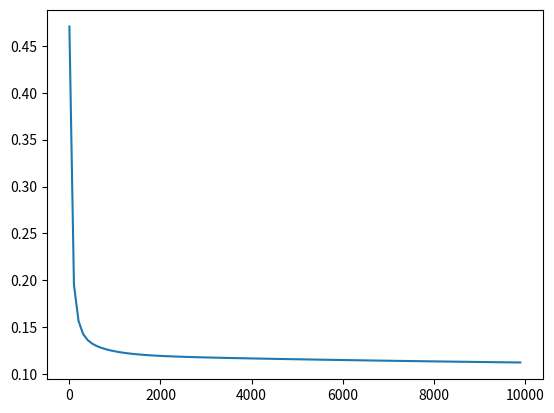

This figure's Python source:
'''
[redacted]
[redacted]


本代码有jupyter notebook转换而来。
梯度下降算法实现的时候记录了没一百次迭代后的损失函数数组，最终绘制了损失函数的曲线。
'''
# coding: utf-8

# In[1]:


import numpy as np
import matplotlib.pyplot as plt


# #### 西瓜书的数据集
# 编号,色泽,根蒂,敲声,纹理,脐部,触感,密度,含糖率,好瓜  
# 1,青绿,蜷缩,浊响,清晰,凹陷,硬滑,0.697,0.46,是  
# 2,乌黑,蜷缩,沉闷,清晰,凹陷,硬滑,0.774,0.376,是  
# 3,乌黑,蜷缩,浊响,清晰,凹陷,硬滑,0.634,0.264,是  
# 4,青绿,蜷缩,沉闷,清晰,凹陷,硬滑,0.608,0.318,是  
# 5,浅白,蜷缩,浊响,清晰,凹陷,硬滑,0.556,0.215,是  
# 6,青绿,稍蜷,浊响,清晰,稍凹,软粘,0.403,0.237,是  
# 7,乌黑,稍蜷,浊响,稍糊,稍凹,软粘,0.481,0.149,是  
# 8,乌黑,稍蜷,浊响,清晰,稍凹,硬滑,0.437,0.211,是  
# 9,乌黑,稍蜷,沉闷,稍糊,稍凹,硬滑,0.666,0.091,否  
# 10,青绿,硬挺,清脆,清晰,平坦,软粘,0.243,0.267,否  
# 11,浅白,硬挺,清脆,模糊,平坦,硬滑,0.245,0.057,否  
# 12,浅白,蜷缩,浊响,模糊,平坦,软粘,0.343,0.099,否  
# 13,青绿,稍蜷,浊响,稍糊,凹陷,硬滑,0.639,0.161,否  
# 14,浅白,稍蜷,沉闷,稍糊,凹陷,硬滑,0.657,0.198,否  
# 15,乌黑,稍蜷,浊响,清晰,稍凹,软粘,0.36,0.37,否  
# 16,浅白,蜷缩,浊响,模糊,平坦,硬滑,0.593,0.042,否  
# 17,青绿,蜷缩,沉闷,稍糊,稍凹,硬滑,0.719,0.103,否

# In[2]:

# 此数据集 不对 请参考老师给的作业提示
data = np.array([
[1 ,  1 ,  1,   1,   1 ,  1 ,  1,   0.697 ,  0.46 ,   1],
[2 ,  2 ,  1,   2,   1 ,  1 ,  1,   0.774 ,  0.376,   1],
[3 ,  2 ,  1,   1,   1 ,  1 ,  1,   0.634 ,  0.264,   1],
[4 ,  1 ,  1,   2,   1 ,  1 ,  1,   0.608 ,  0.318,   1],
[5 ,  3 ,  1,   1,   1 ,  1 ,  1,   0.556 ,  0.215,   1],
[6 ,  1 ,  2,   1,   1 ,  2 ,  2,   0.403 ,  0.237,   1],
[7 ,  2 ,  2,   1,   2 ,  2 ,  2,   0.481 ,  0.149,   1],
[8 ,  2 ,  2,   1,   1 ,  2 ,  1,   0.437 ,  0.211,   1],
[9 ,  2 ,  2,   2,   2 ,  2 ,  1,   0.666 ,  0.091,   0],
[10,  1 ,  3,   3,   1 ,  3 ,  2,   0.243 ,  0.267,   0],
[11,  3 ,  3,   3,   3 ,  3 ,  1,   0.245 ,  0.057,   0],
[12 , 3  , 1 ,  1 ,  3  , 3  , 2 ,  0.343 , 0.099 ,  0],
[13 , 1  , 2 ,  1 ,  2  , 1  , 1 ,  0.639 , 0.161 ,  0],
[14 , 3  , 2 ,  2 ,  2  , 1  , 1 ,  0.657 , 0.198 ,  0],
[15 , 2  , 2 ,  1 ,  1  , 2  , 2 ,  0.36, 0.37  ,  0],
[16 , 3  , 1 ,  1 ,  3  , 3  , 1 ,  0.593  , 0.042 ,  0],
[17 , 1  , 1 ,  2 ,  2  , 2  , 1 ,  0.719  , 0.103 ,  0]
])


# ### 数据较少 而且主要是为了理解梯度下降算法故不进行样本集划分了

# In[3]:


X_train = data[:,1:-1]
y_train = data[:,-1]


# ### 定义损失函数

# In[4]:


def J(theta, X_b, y):
    try:
        return np.sum((y - X_b.dot(theta)) ** 2) / len(y)
    except:
        return float('inf')


# ### 损失函数的导数

# In[5]:


def dJ(theta, X_b, y):
    return X_b.T.dot(X_b.dot(theta) - y) * 2. / len(y)


# ### 梯度下降算法

# In[6]:


def gradient_descent(X_b, y, initial_theta, eta, n_iters=1e4, epsilon=1e-8):
    #X_b为增广矩阵  第一列全是一  y = theta *X_b
    theta = initial_theta
    cur_iter = 0
    list_iter = []
    list_x_100 =[]
    while cur_iter < n_iters:
        if cur_iter%100==0:
            list_iter.append(J(theta, X_b, y))
            list_x_100.append(cur_iter)
        gradient = dJ(theta, X_b, y)
        last_theta = theta
        theta = theta - eta * gradient
        if (abs(J(theta, X_b, y) - J(last_theta, X_b, y)) < epsilon):
            break
        cur_iter += 1
    #绘制loss曲线
    plt.plot(list_x_100,list_iter)
    plt.show()
    return theta


# In[7]:


# 将X矩阵的增加一列全是一的同维度矩阵 这样方便算法的向量化
X_b = np.hstack([np.ones((len(X_train), 1)), X_train])
# 将theta全都初始化为theta进行梯度下降
initial_theta = np.zeros(X_b.shape[1])
# eta代表学习速率  n_iters 代表最大迭代次数       eta过大 会导致发散！！！ 

final_theta = gradient_descent(X_b, y_train, initial_theta=initial_theta, eta=0.01,n_iters=10000)


# ### final即为通过梯度下降法 得到的最小化代价函数 




# In[9]:


w = final_theta[1:]


# In[10]:


b = final_theta[:1]


# In[11]:





# In[12]:




